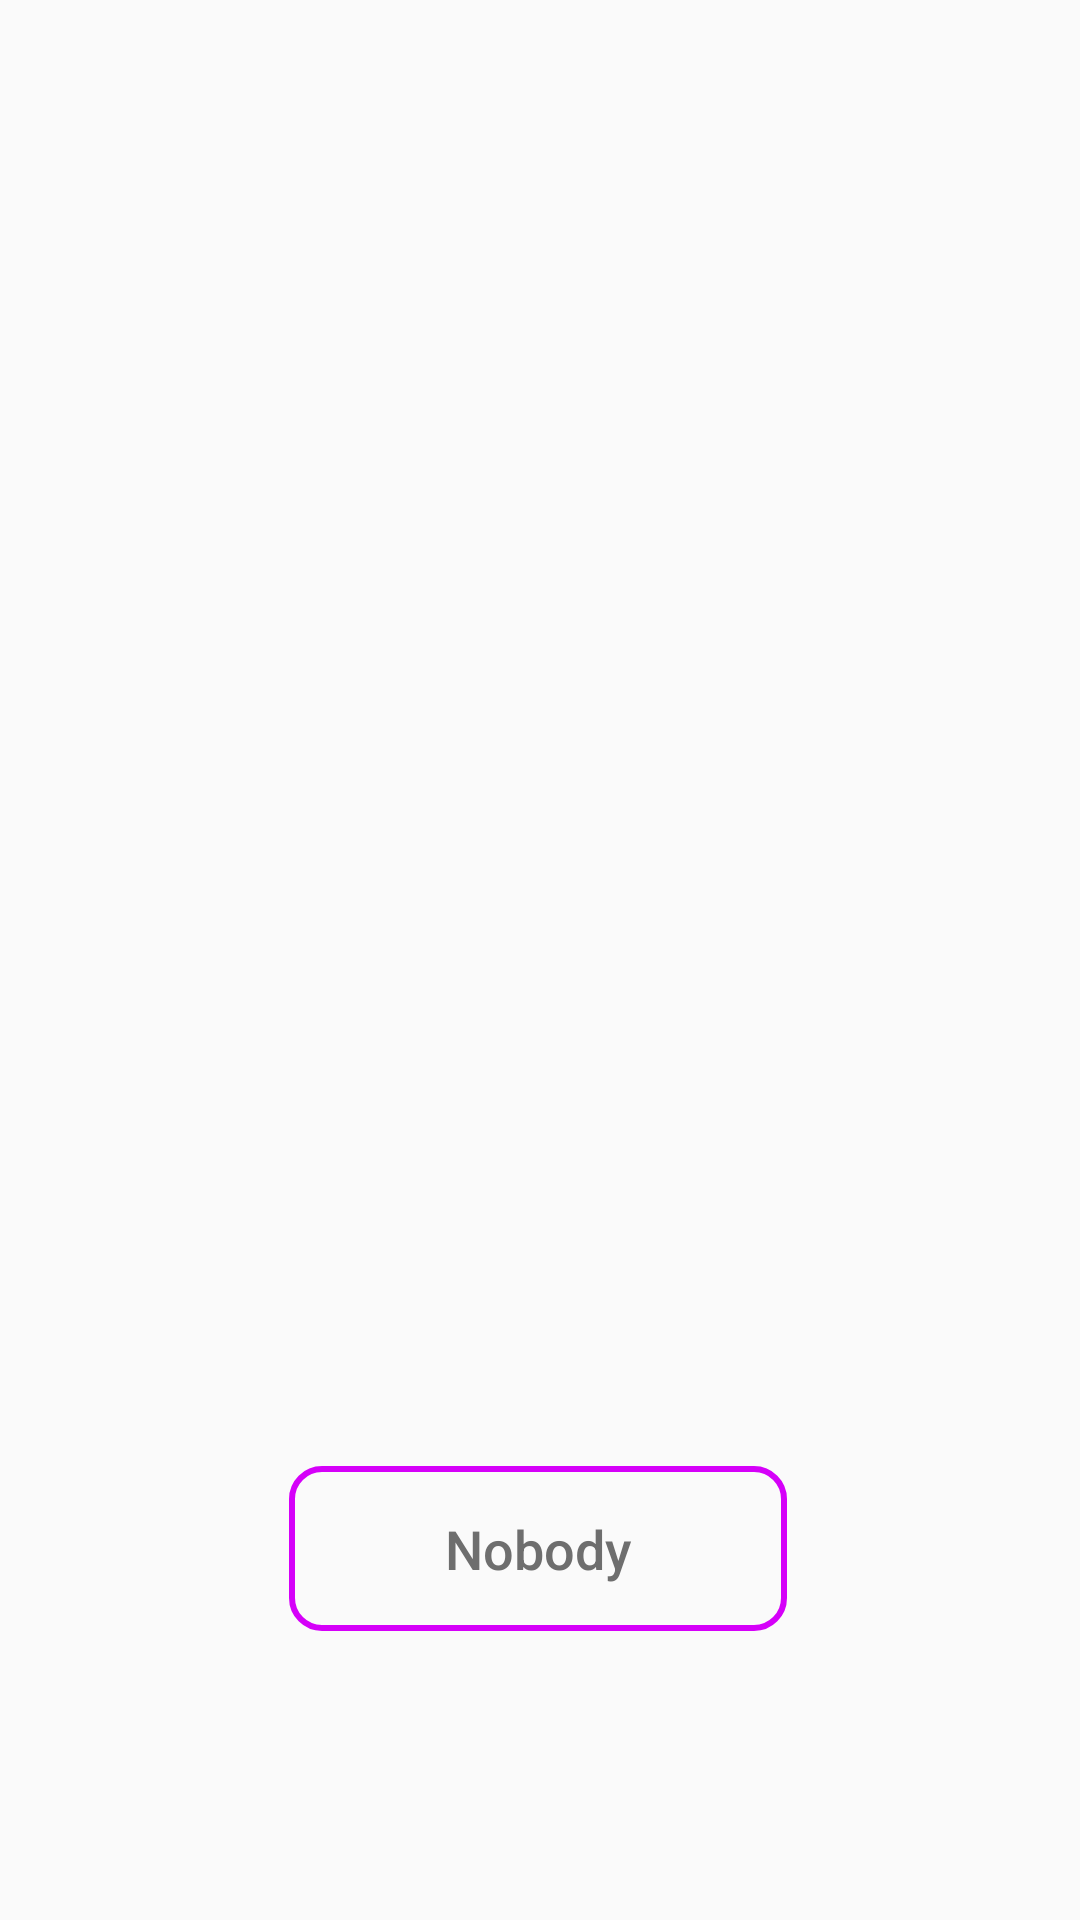

Android layout source for this screen:
<!-- AndroidManifest.xml: application theme AppTheme -->
<!-- res/layout/content_choose_turn.xml -->
<?xml version="1.0" encoding="utf-8"?>
<androidx.constraintlayout.widget.ConstraintLayout xmlns:android="http://schemas.android.com/apk/res/android"
    xmlns:app="http://schemas.android.com/apk/res-auto"
    xmlns:tools="http://schemas.android.com/tools"
    android:layout_width="match_parent"
    android:layout_height="match_parent"
    app:layout_behavior="@string/appbar_scrolling_view_behavior">

    <Button
        android:id="@+id/nobdyBtn"
        style="@style/Widget.AppCompat.Button.Borderless"
        android:layout_width="166dp"
        android:layout_height="55dp"
        android:layout_marginTop="28dp"
        android:background="@drawable/outlined_button"
        android:fontFamily="sans-serif-medium"
        android:foreground="@drawable/ripple_mask"
        android:text="@string/nobody"
        android:textAppearance="@style/TextAppearance.AppCompat.Medium"
        android:textColor="#6E6E6E"
        app:layout_constraintEnd_toEndOf="parent"
        app:layout_constraintHorizontal_bias="0.497"
        app:layout_constraintStart_toStartOf="parent"
        app:layout_constraintTop_toBottomOf="@+id/orText" />

    <ListView
        android:id="@+id/namesListView"
        android:layout_width="330dp"
        android:layout_height="449dp"
        app:layout_constraintBottom_toBottomOf="parent"
        app:layout_constraintEnd_toEndOf="parent"
        app:layout_constraintHorizontal_bias="0.493"
        app:layout_constraintStart_toStartOf="parent"
        app:layout_constraintTop_toTopOf="parent"
        app:layout_constraintVertical_bias="0.124" />

    <TextView
        android:id="@+id/orText"
        android:layout_width="wrap_content"
        android:layout_height="wrap_content"
        android:layout_marginBottom="172dp"
        android:text="@string/or"
        app:layout_constraintBottom_toBottomOf="parent"
        app:layout_constraintEnd_toEndOf="parent"
        app:layout_constraintStart_toStartOf="parent"
        app:layout_constraintTop_toBottomOf="@+id/namesListView" />
</androidx.constraintlayout.widget.ConstraintLayout>
<!-- resources referenced by this layout -->
<resources>
  <!-- drawable outlined_button (drawable) -->
  <?xml version="1.0" encoding="utf-8"?>
  <shape xmlns:android="http://schemas.android.com/apk/res/android"
      android:shape="rectangle">
      <solid android:color="@color/colorButtonDefault"/>
      <corners android:radius="10dp" />
      <stroke android:width="6px" android:color="@color/colorAccent" />
      
  </shape>
  <!-- drawable ripple_mask (drawable) -->
  <?xml version="1.0" encoding="utf-8"?>
  <ripple xmlns:android="http://schemas.android.com/apk/res/android"
      android:color="@color/colorButtonPressed">
  
      <item
          android:id="@android:id/mask"
          android:drawable="@drawable/outlined_button"
      />
  
  </ripple>
  <string name="nobody">Nobody</string>
  <string name="or">or</string>
  <style name="AppTheme" parent="Theme.AppCompat.Light.DarkActionBar">
          
          <item name="colorPrimary">#50b4ff</item>
          <item name="colorPrimaryDark">#000000</item>
          <item name="colorAccent">#D500F9</item>
  
          <item name="android:actionOverflowButtonStyle">@style/OverFlowTimer</item>
      </style>
  <color name="colorButtonDefault">#FAFAFA</color>
  <color name="colorAccent">#D500F9</color>
  <color name="colorButtonPressed">#C4C2C2</color>
  <style name="OverFlowTimer" parent="@android:style/Widget.Holo.ActionButton.Overflow">
          <item name="android:src">@drawable/ic_baseline_speed_24</item>
      </style>
</resources>
